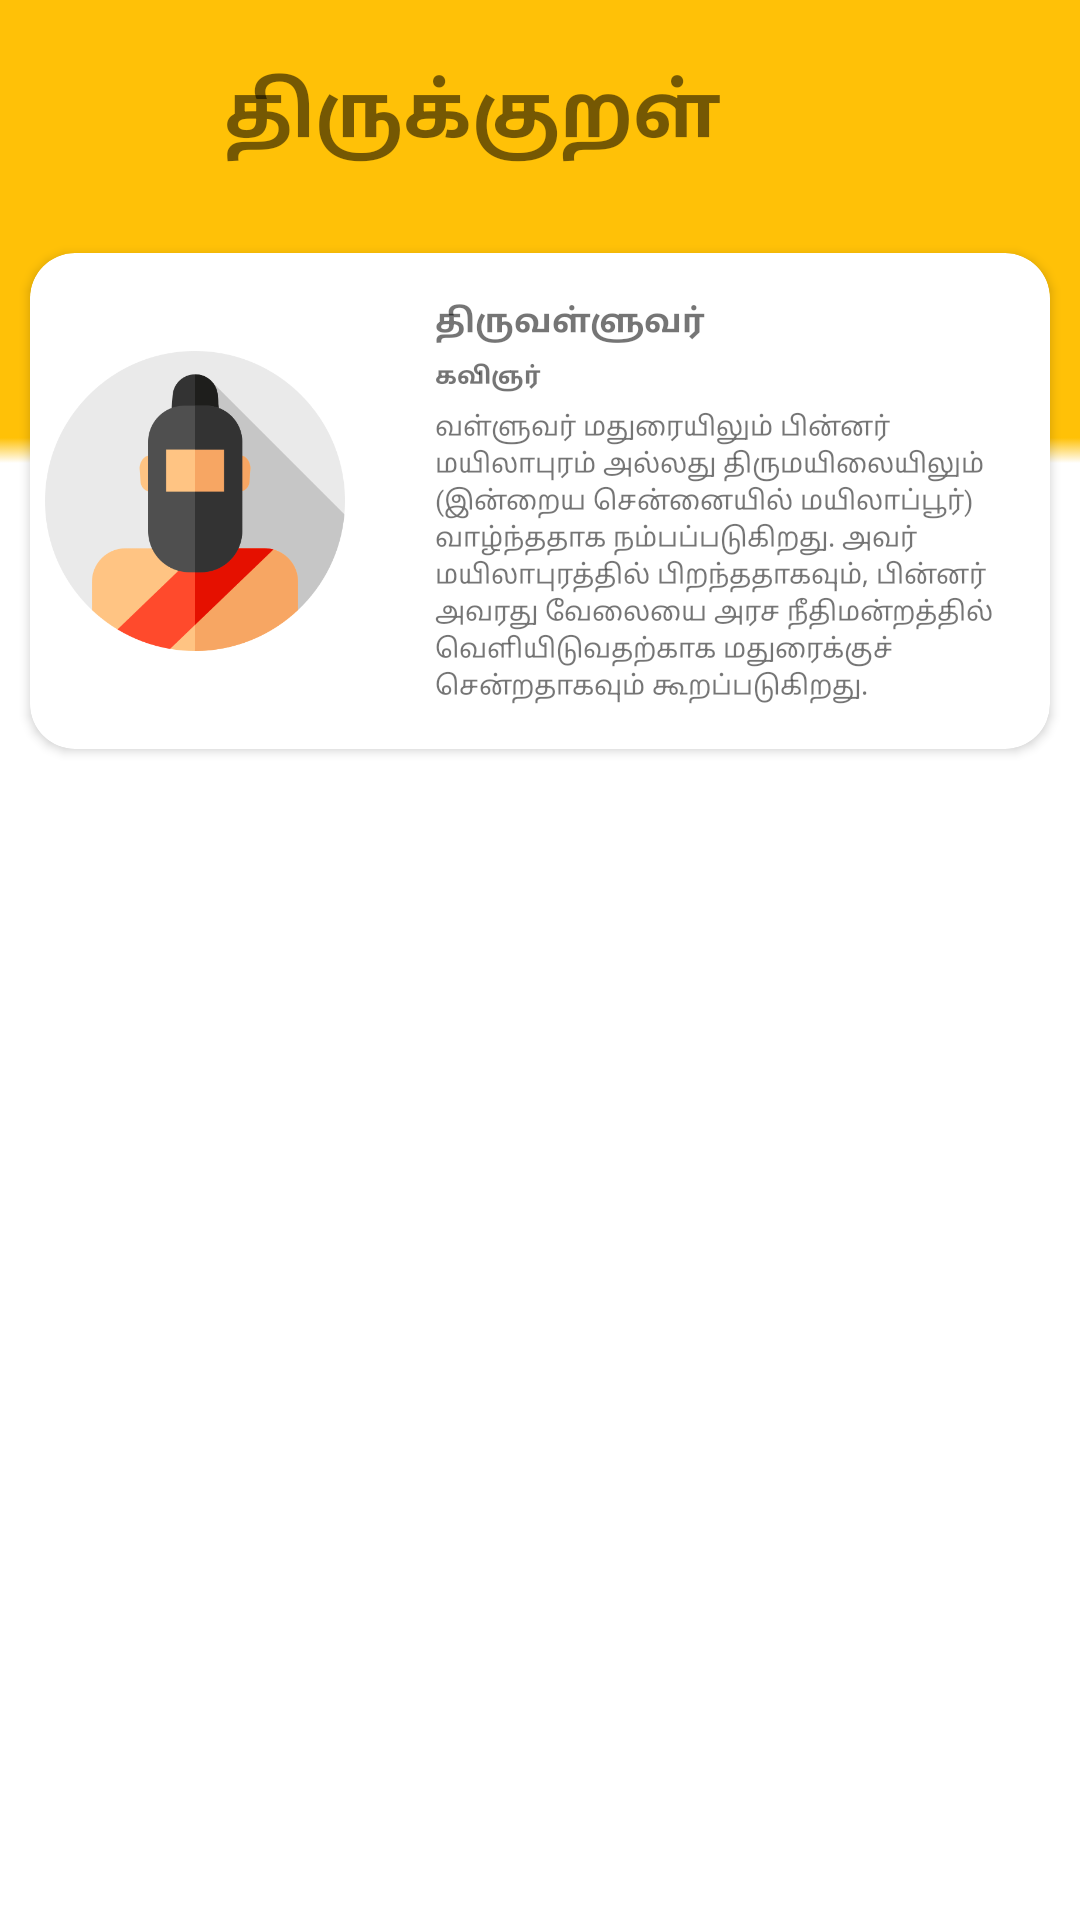

Write the Android layout XML for this screen, with the resource values it uses.
<!-- AndroidManifest.xml: application theme Theme.Thirukkural -->
<!-- res/layout/activity_list_view.xml -->
<?xml version="1.0" encoding="utf-8"?>
<LinearLayout xmlns:android="http://schemas.android.com/apk/res/android"
	xmlns:app="http://schemas.android.com/apk/res-auto"
	xmlns:tools="http://schemas.android.com/tools"
	android:layout_width="match_parent"
	android:layout_height="match_parent"
	android:orientation="vertical"
	tools:context=".list_view">

	<LinearLayout
		android:layout_width="match_parent"
		android:layout_height="wrap_content"
		android:gravity="center"
		android:background="@color/purple_700"
		android:orientation="horizontal">

		<TextView
			android:id="@+id/textView2"
			android:layout_width="wrap_content"
			android:layout_height="wrap_content"
			android:layout_gravity="center"
			android:layout_margin="20dp"
			android:layout_marginStart="16dp"
			android:text="திருக்குறள்"
			android:textAlignment="center"
			android:textSize="25dp"
			android:textStyle="bold"
			app:layout_constraintBottom_toBottomOf="parent"
			app:layout_constraintEnd_toStartOf="@+id/buttonOne"
			app:layout_constraintHorizontal_bias="0.622"
			app:layout_constraintStart_toStartOf="parent"
			app:layout_constraintTop_toTopOf="parent"
			app:layout_constraintVertical_bias="0.6"
			tools:ignore="MissingConstraints" />

		<Button
			android:id="@+id/buttonOne"
			android:layout_width="40dp"
			android:layout_height="40dp"
			android:layout_marginEnd="5dp"
			android:background="@color/trans"
			android:foreground="@drawable/ic_baseline_settings_24"
			app:layout_constraintBottom_toBottomOf="parent"
			app:layout_constraintEnd_toEndOf="parent"
			app:layout_constraintTop_toTopOf="parent" />

	</LinearLayout>


	<LinearLayout
		android:layout_width="match_parent"
		android:layout_height="wrap_content"
		android:background="@drawable/tt_light"
		android:orientation="horizontal">

		<androidx.cardview.widget.CardView
			android:layout_width="match_parent"
			android:layout_height="wrap_content"
			android:layout_margin="10dp"
			app:cardCornerRadius="15dp"
			android:clipToPadding="true">

			<LinearLayout
				android:layout_width="match_parent"
				android:layout_height="wrap_content"
				android:orientation="horizontal">
				<ImageView
					android:layout_width="100dp"
					android:layout_height="match_parent"
					android:layout_margin="5dp"
					android:layout_gravity="center"
					android:gravity="left"
					android:src="@drawable/kural" />
				<LinearLayout
					android:layout_width="wrap_content"
					android:layout_height="wrap_content"
					android:layout_margin="15dp"
					android:layout_gravity="center"
					android:orientation="vertical">
					<TextView
						android:layout_width="wrap_content"
						android:layout_height="wrap_content"
						android:layout_marginLeft="10dp"
						android:layout_marginBottom="5dp"
						android:gravity="center"
						android:textSize="11dp"
						android:layout_gravity="start"
						android:textStyle="bold"
						android:text="@string/card_title"/>
					<TextView
						android:layout_width="wrap_content"
						android:layout_height="wrap_content"
						android:layout_marginLeft="10dp"
						android:layout_marginBottom="5dp"
						android:gravity="center"
						android:textSize="8dp"
						android:layout_gravity="start"
						android:textStyle="bold"
						android:text="@string/card_subtiltle"/>
					<TextView
						android:layout_width="wrap_content"
						android:layout_height="wrap_content"
						android:layout_marginLeft="10dp"
						android:gravity="left"
						android:textSize="9dp"
						android:layout_gravity="start"
						android:textStyle="normal"
						android:text="@string/card_body"/>
				</LinearLayout>
			</LinearLayout>
		</androidx.cardview.widget.CardView>
	</LinearLayout>

	<ListView
		android:id="@+id/listview"
		android:layout_width="match_parent"
		android:layout_height="match_parent"/>


</LinearLayout>
<!-- resources referenced by this layout -->
<resources>
  <color name="purple_700">#FFC107</color>
  <color name="trans">#00FFFFFF</color>
  <!-- drawable kural: png bitmap (drawable-v24, 23730 bytes) -->
  <!-- drawable tt_light: jpg bitmap (drawable-v24, 195 bytes) -->
  <string name="card_body">வள்ளுவர் மதுரையிலும் பின்னர் மயிலாபுரம் அல்லது திருமயிலையிலும் (இன்றைய சென்னையில் மயிலாப்பூர்) வாழ்ந்ததாக நம்பப்படுகிறது. அவர் மயிலாபுரத்தில் பிறந்ததாகவும், பின்னர் அவரது வேலையை அரச நீதிமன்றத்தில் வெளியிடுவதற்காக மதுரைக்குச் சென்றதாகவும் கூறப்படுகிறது.</string>
  <string name="card_subtiltle">கவிஞர்</string>
  <string name="card_title">திருவள்ளுவர்</string>
  <style name="Theme.Thirukkural" parent="Theme.MaterialComponents.DayNight.NoActionBar">
          
          <item name="colorPrimary">#FFC107</item>
          <item name="colorPrimaryVariant">@color/purple_700</item>
          <item name="colorOnPrimary">@color/white</item>
          
          <item name="colorSecondary">@color/teal_200</item>
          <item name="colorSecondaryVariant">@color/teal_700</item>
          <item name="colorOnSecondary">@color/black</item>
          
          <item name="android:statusBarColor" tools:targetApi="l">?attr/colorPrimaryVariant</item>
          
      </style>
  <color name="white">#FFFFFFFF</color>
  <color name="teal_200">#FF03DAC5</color>
  <color name="teal_700">#FF018786</color>
  <color name="black">#FF000000</color>
</resources>
